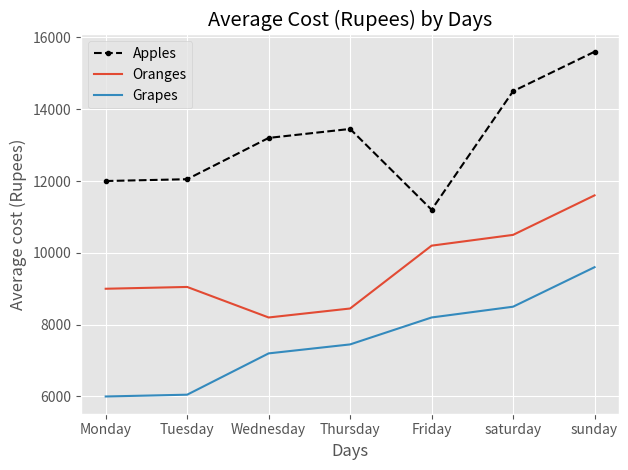

Python code for this plot:
import matplotlib.pyplot as plt

# To see the built-in styles:
# print(plt.style.available) # This shows you differnt styles available.
# select the one you like and then proceed with coding:
plt.style.use('ggplot') 
# most of these styles have their grid.Therefore, no need to use any grid command at the end again.


days_x = ['Monday', 'Tuesday', 'Wednesday', 'Thursday', 'Friday', 'saturday', 'sunday']

# cost of 100kg Apples in Rupees on the weekdays:
apples_y = [12000, 12050, 13200, 13450, 11200, 14500, 15600]
# To add 'color', 'linestyle', 'markers' to the plotted line: k=black, -- = dottedline, marker='.'=1
plt.plot(days_x, apples_y, color='k', linestyle='--', marker='.', label='Apples')

# cost of 100kg Oranges in Rupees on the weekdays:
oranges_y = [9000, 9050, 8200, 8450, 10200, 10500, 11600]
# color 'b'= blue, default linestyle is solid, marker = 'o' = larger marker
plt.plot(days_x, oranges_y, label='Oranges')

# cost of 100kg Grapes in Rupees on the weekdays:
grapes_y = [6000, 6050, 7200, 7450, 8200, 8500, 9600]
# color 'b'= blue, Linewidth = 3(default=1)
plt.plot(days_x, grapes_y, label='Grapes')


# To give labels to the Axis
plt.xlabel('Days')
plt.ylabel('Average cost (Rupees)') 

# To Give Tile to the entire plot
plt.title('Average Cost (Rupees) by Days')

# To know which line belongs to which graph we can add "legend":
# However the labels of the legends are defined in their respective plt.plot(x, y, label='')
plt.legend()

# since my graph was not displaying the names on y-axis and not fitting properly, i used this command:
plt.tight_layout()

plt.show()
